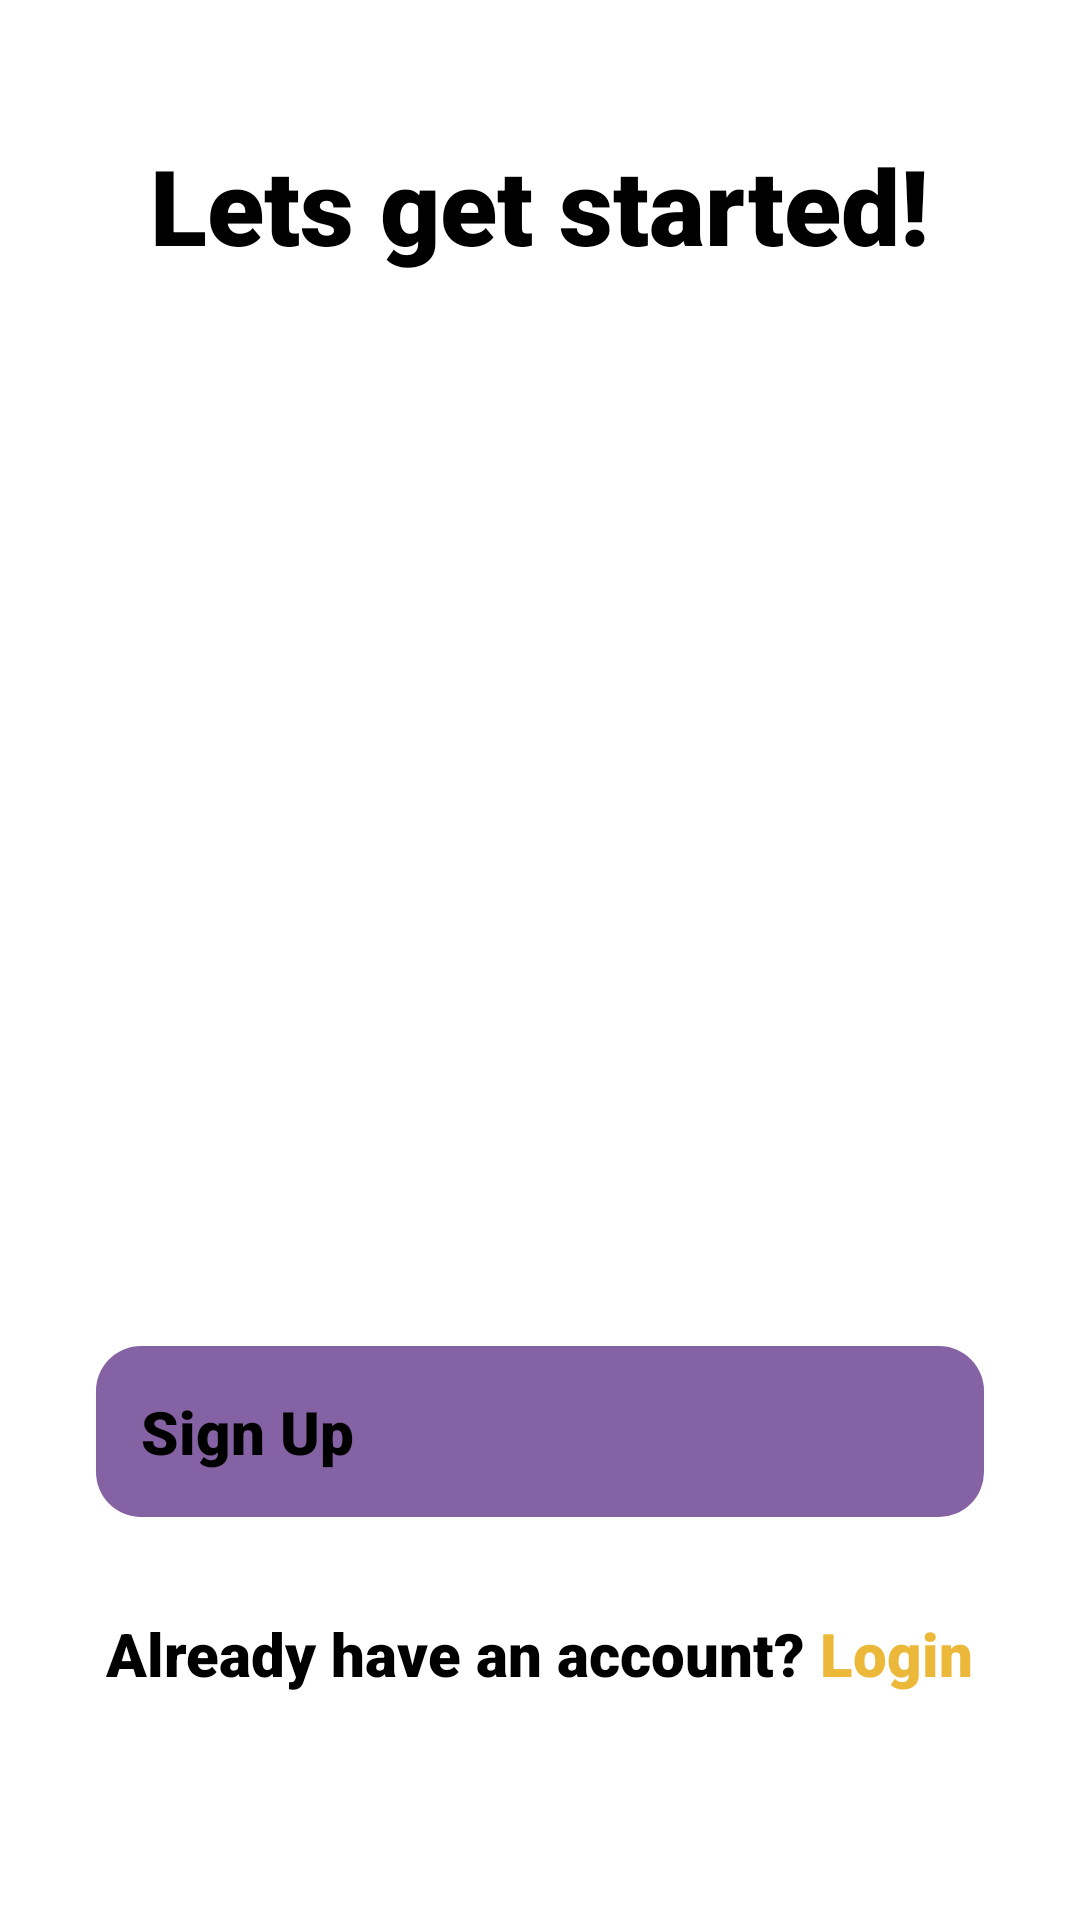

Write the Android layout XML for this screen, with the resource values it uses.
<!-- AndroidManifest.xml: application theme Theme.Converse -->
<!-- res/layout/activity_sign_up.xml -->
<?xml version="1.0" encoding="utf-8"?>
<androidx.constraintlayout.widget.ConstraintLayout xmlns:android="http://schemas.android.com/apk/res/android"
    xmlns:app="http://schemas.android.com/apk/res-auto"
    xmlns:tools="http://schemas.android.com/tools"
    android:id="@+id/main"
    android:layout_width="match_parent"
    android:layout_height="match_parent"
    tools:context=".Activity.SignUp">

    <LinearLayout
        android:id="@+id/linearLayout4"
        android:layout_width="0dp"
        android:layout_height="0dp"
        android:background="@color/white"
        android:orientation="vertical"
        app:layout_constraintBottom_toBottomOf="parent"
        app:layout_constraintEnd_toEndOf="parent"
        app:layout_constraintStart_toStartOf="parent"
        app:layout_constraintTop_toTopOf="parent">

        <TextView
            android:layout_width="wrap_content"
            android:layout_height="wrap_content"
            android:layout_gravity="center_horizontal"
            android:layout_margin="15dp"
            android:layout_marginTop="10dp"
            android:fontFamily="sans-serif-black"
            android:gravity="top"
            android:padding="30dp"
            android:text="Lets get started!"
            android:textColor="@color/black"
            android:textSize="35sp"
            android:textStyle="bold">

        </TextView>

        <ImageView
            android:id="@+id/imageView"
            android:layout_width="250dp"
            android:layout_height="250dp"
            android:layout_gravity="center_horizontal"
            android:layout_margin="15dp"
            android:contentDescription="decorative image"
            android:src="@drawable/chatting_app">

        </ImageView>

        <Button
            android:id="@+id/button2"
            android:layout_width="match_parent"
            android:layout_height="wrap_content"
            android:layout_below="@+id/imageView"
            android:layout_gravity="center_horizontal"
            android:layout_margin="32dp"
            android:background="@drawable/button_background"
            android:contentDescription="sign_up_button_sign_up_pg"
            android:fontFamily="sans-serif-black"
            android:padding="15dp"
            android:text="Sign Up"
            android:textColor="@android:color/black"
            android:textSize="20sp">

        </Button>

        <LinearLayout
            android:layout_width="wrap_content"
            android:layout_height="wrap_content"
            android:layout_gravity="center_horizontal"
            android:layout_weight="1"
            android:orientation="horizontal">

            <TextView
                android:id="@+id/textView"
                android:layout_width="wrap_content"
                android:layout_height="wrap_content"
                android:fontFamily="sans-serif-black"
                android:text="Already have an account?"
                android:textColor="@color/black"
                android:textSize="20sp" />

            <TextView
                android:id="@+id/loginText"
                android:layout_width="wrap_content"
                android:layout_height="wrap_content"
                android:contentDescription="login_button_sign_up_pg"
                android:fontFamily="sans-serif-black"
                android:text=" Login"
                android:textColor="@color/yellow"
                android:textSize="20sp" />

        </LinearLayout>

    </LinearLayout>
</androidx.constraintlayout.widget.ConstraintLayout>
<!-- resources referenced by this layout -->
<resources>
  <color name="black">#FF000000</color>
  <color name="white">#FFFFFFFF</color>
  <color name="yellow">#ECB83A</color>
  <!-- drawable button_background (drawable) -->
  <?xml version="1.0" encoding="utf-8"?>
  <shape xmlns:android="http://schemas.android.com/apk/res/android">
      <corners android:radius="15dp" />
      <solid android:color="@color/dark_purple" />
  </shape>
  <style name="Theme.Converse" parent="Base.Theme.Converse">
          
          <item name="android:navigationBarColor">@android:color/transparent</item>
          <item name="android:statusBarColor">@android:color/transparent</item>
          <item name="android:windowLightStatusBar">?attr/isLightTheme</item>
      </style>
  <color name="dark_purple">#8462a3</color>
</resources>
